Photos from the image-classification dataset "data" in the GitHub repository BenjaminKerr/FishLens. Its 3 classes are: Chinook salmon, Oncorhynchus mykiss, trout.

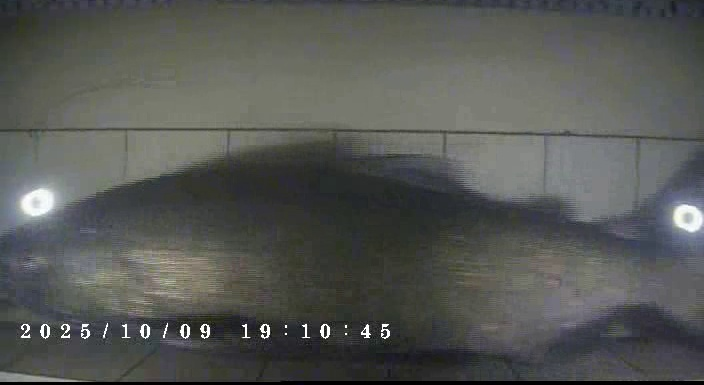
Label: Chinook salmon

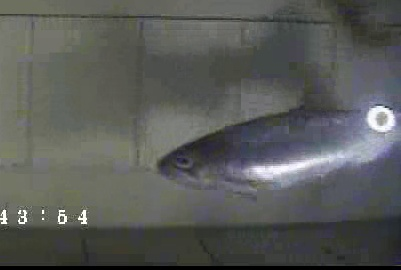
Label: Oncorhynchus mykiss

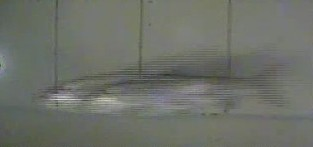
Label: Oncorhynchus mykiss

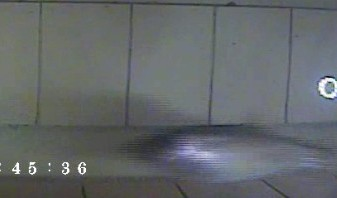
Label: Oncorhynchus mykiss

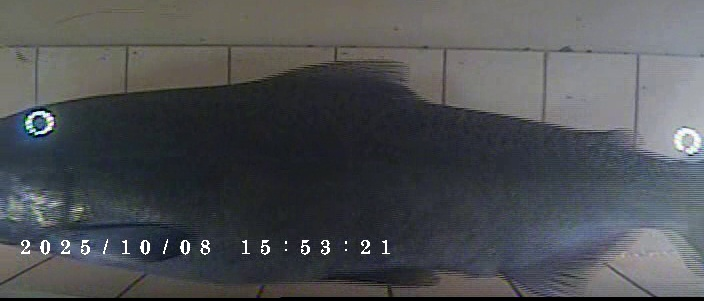
Label: Chinook salmon

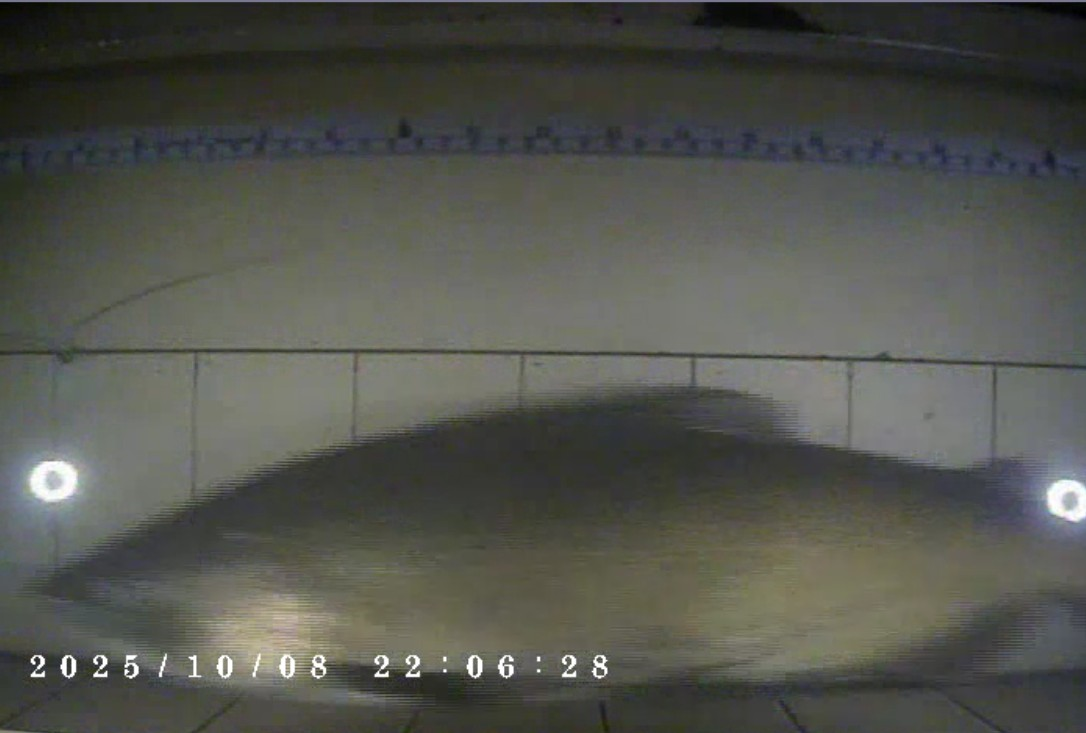
Label: Chinook salmon
